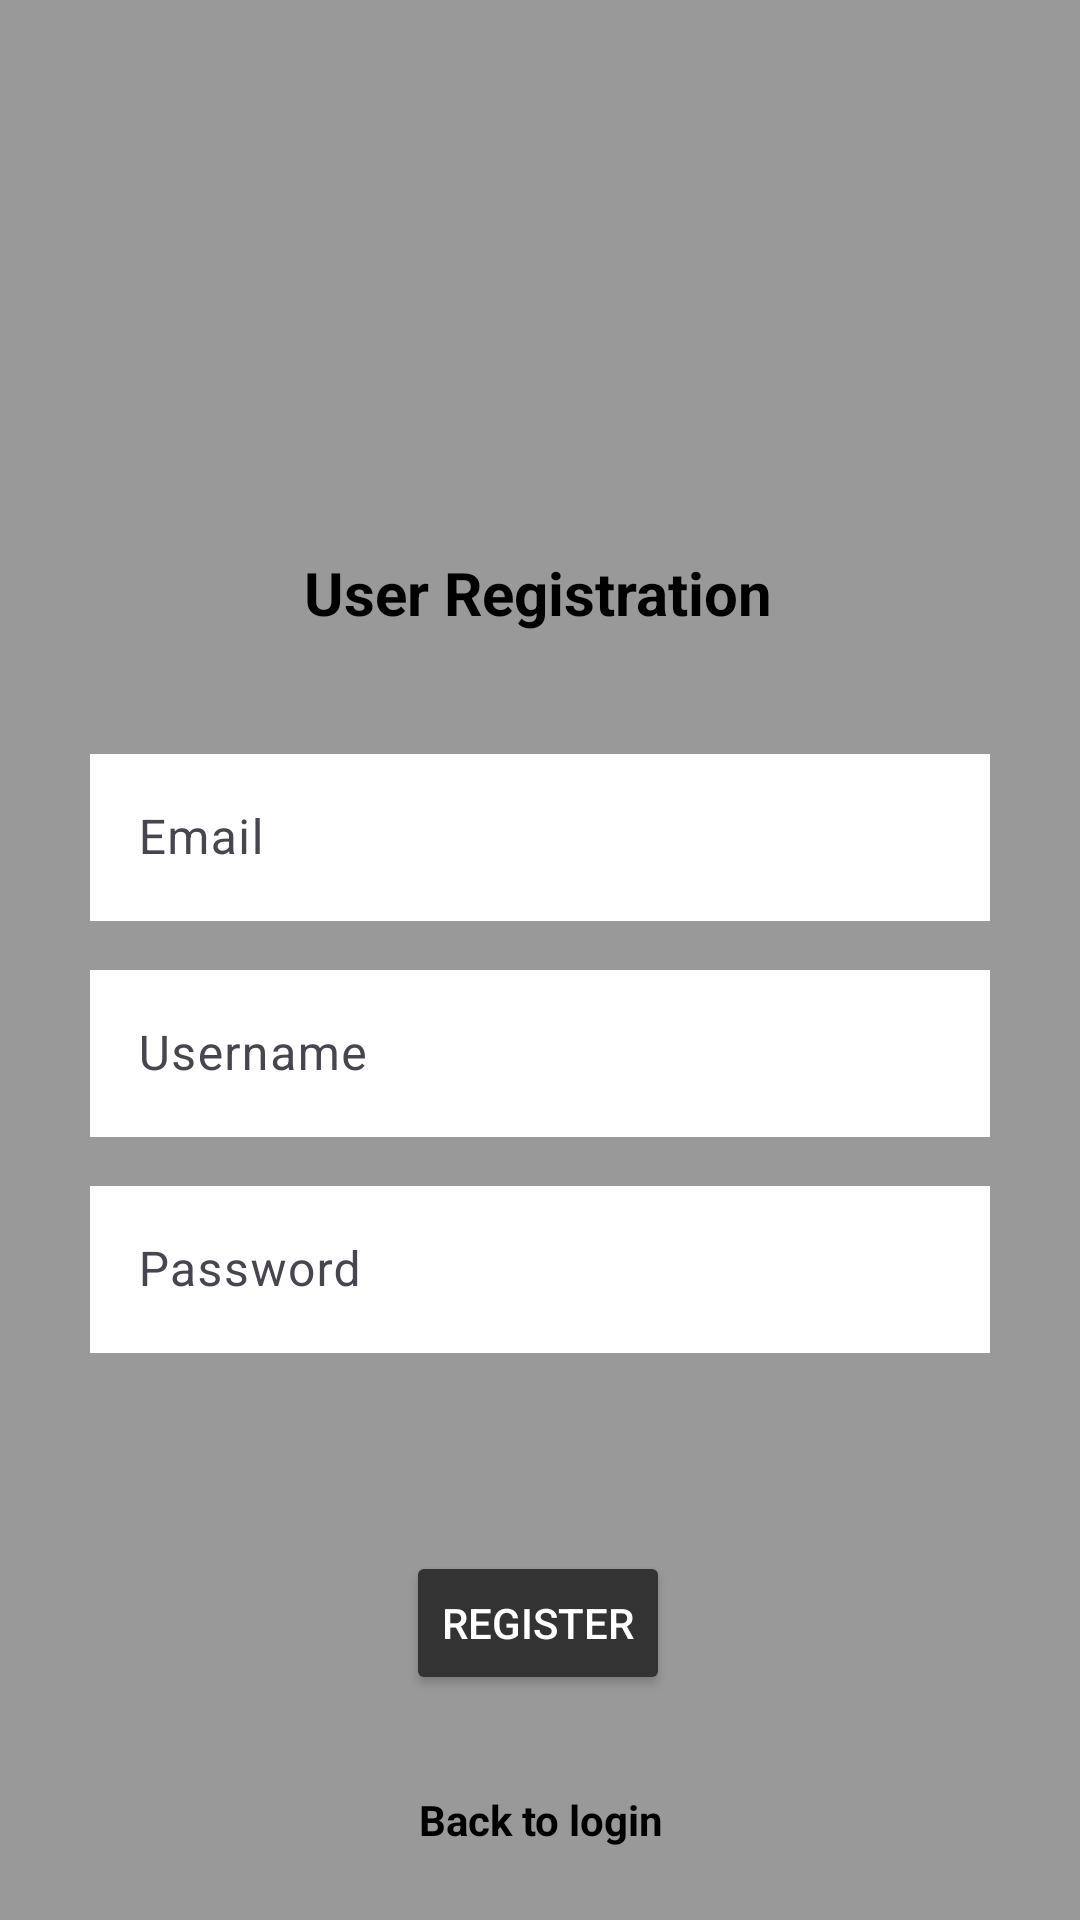

The Android layout XML behind this screen, and the referenced resources:
<!-- AndroidManifest.xml: application theme Theme.Financer -->
<!-- res/layout/activity_registration.xml -->
<?xml version="1.0" encoding="utf-8"?>
<androidx.constraintlayout.widget.ConstraintLayout xmlns:android="http://schemas.android.com/apk/res/android"
    xmlns:app="http://schemas.android.com/apk/res-auto"
    xmlns:tools="http://schemas.android.com/tools"
    android:id="@+id/main"
    android:layout_width="match_parent"
    android:layout_height="match_parent"
    android:background="@color/light_gray"
    tools:context=".Registration">

    <TextView
        android:id="@+id/textView"
        android:layout_width="wrap_content"
        android:layout_height="30dp"
        android:layout_marginTop="184dp"
        android:text="User Registration"
        android:textAlignment="center"
        android:textSize="20sp"
        android:textColor="@color/black"
        android:textStyle="bold"
        app:layout_constraintEnd_toEndOf="parent"
        app:layout_constraintHorizontal_bias="0.498"
        app:layout_constraintStart_toStartOf="parent"
        app:layout_constraintTop_toTopOf="parent" />

    <com.google.android.material.textfield.TextInputLayout
        android:id="@+id/textInputLayout"
        android:layout_width="300dp"
        android:layout_height="72dp"
        android:layout_marginTop="32dp"
        app:layout_constraintEnd_toEndOf="parent"
        app:layout_constraintStart_toStartOf="parent"
        app:layout_constraintTop_toBottomOf="@+id/textView">

        <com.google.android.material.textfield.TextInputEditText
            android:id="@+id/emailRegEditText"
            android:layout_width="match_parent"
            android:layout_height="wrap_content"
            android:inputType="textEmailAddress"
            android:background="@color/white"
            android:textColor="@color/black"
            android:hint="Email" />
    </com.google.android.material.textfield.TextInputLayout>

    <com.google.android.material.textfield.TextInputLayout
        android:id="@+id/textInputLayout2"
        android:layout_width="300dp"
        android:layout_height="71dp"
        app:layout_constraintEnd_toEndOf="@+id/textInputLayout"
        app:layout_constraintStart_toStartOf="@+id/textInputLayout"
        app:layout_constraintTop_toBottomOf="@+id/textInputLayout3">

        <com.google.android.material.textfield.TextInputEditText
            android:id="@+id/passwordRegEditText"
            android:layout_width="match_parent"
            android:background="@color/white"
            android:layout_height="wrap_content"
            android:hint="Password"
            android:textColor="@color/black" />

    </com.google.android.material.textfield.TextInputLayout>

    <Button
        android:id="@+id/registerButton"
        android:layout_width="wrap_content"
        android:layout_height="wrap_content"
        android:layout_marginTop="56dp"
        android:backgroundTint="@color/dark_gray"
        android:text="Register"
        android:textColor="@color/white"
        app:layout_constraintEnd_toEndOf="@+id/textInputLayout2"
        app:layout_constraintHorizontal_bias="0.497"
        app:layout_constraintStart_toStartOf="@+id/textInputLayout2"
        app:layout_constraintTop_toBottomOf="@+id/textInputLayout2" />

    <TextView
        android:id="@+id/loginClickView"
        android:layout_width="124dp"
        android:layout_height="50dp"
        android:layout_marginTop="32dp"
        android:text="Back to login"
        android:textAlignment="center"
        android:textColor="@color/black"
        android:textStyle="bold"
        app:layout_constraintEnd_toEndOf="@+id/registerButton"
        app:layout_constraintHorizontal_bias="0.478"
        app:layout_constraintStart_toStartOf="@+id/registerButton"
        app:layout_constraintTop_toBottomOf="@+id/registerButton" />

    <com.google.android.material.textfield.TextInputLayout
        android:id="@+id/textInputLayout3"
        android:layout_width="300dp"
        android:layout_height="72dp"

        app:layout_constraintEnd_toEndOf="@+id/textInputLayout"
        app:layout_constraintHorizontal_bias="0.0"
        app:layout_constraintStart_toStartOf="@+id/textInputLayout"
        app:layout_constraintTop_toBottomOf="@+id/textInputLayout">
        <com.google.android.material.textfield.TextInputEditText
            android:id="@+id/usernameEditText"
            android:layout_width="match_parent"
            android:layout_height="wrap_content"
            android:hint="Username"
            android:background="@color/white"
            android:textColor="@color/black" />

    </com.google.android.material.textfield.TextInputLayout>



</androidx.constraintlayout.widget.ConstraintLayout>
<!-- resources referenced by this layout -->
<resources>
  <color name="black">#FF000000</color>
  <color name="dark_gray">#333333</color>
  <color name="light_gray">#999999</color>
  <color name="white">#FFFFFFFF</color>
  <style name="Theme.Financer" parent="Base.Theme.Financer" />
  <style name="Base.Theme.Financer" parent="Theme.Material3.DayNight.NoActionBar">
          
          
          <item name="android:statusBarColor">@color/black</item>
          <item name="android:navigationBarColor">@color/black</item>
      </style>
</resources>
